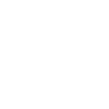
t = 0.00 s
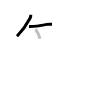
t = 2.25 s
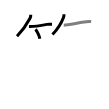
t = 4.50 s
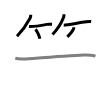
t = 6.50 s
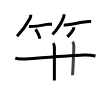
t = 8.75 s
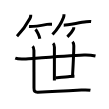
t = 11.00 s

The animated SVG that drew these frames (rendered in a browser with its animation timeline set to each time). Animation: 11 SMIL elements (animate=11); one cycle of 11.00 s.

<svg width="109px" height="109px" viewBox="0 0 px 109px" xmlns="http://www.w3.org/2000/svg" xmlns:xlink="http://www.w3.org/1999/xlink" xml:space="preserve" version="1.1"  baseProfile="full">
<path d="M30.75,14.75c0.08,1.08-0.18,2.45-0.71,3.43C27.38,23.12,23.87,29.16,17,36.25" style="fill:none;stroke:black;stroke-width:3;opacity:0">
  <animate attributeType="CSS" attributeName="opacity" from="0" to="1" begin="0s" dur="1s" repeatCount="0" fill="freeze" />
</path>
<path d="M28.98,26.54C32.12,26.75,39,25.88,47,24.38c2.11-0.4,3.93-0.12,5-0.12" style="fill:none;stroke:black;stroke-width:3;opacity:0">
  <animate attributeType="CSS" attributeName="opacity" from="0" to="1" begin="1s" dur="1s" repeatCount="0" fill="freeze" />
</path>
<path d="M35.5,29.38c1.52,1.65,3.93,6.78,4.31,9.34" style="fill:none;stroke:black;stroke-width:3;opacity:0">
  <animate attributeType="CSS" attributeName="opacity" from="0" to="1" begin="2s" dur="1s" repeatCount="0" fill="freeze" />
</path>
<path d="M63.98,14.25c0.08,1.2-0.07,2.03-0.5,3.17c-1.84,4.91-5.69,11.42-10.98,17.08" style="fill:none;stroke:black;stroke-width:3;opacity:0">
  <animate attributeType="CSS" attributeName="opacity" from="0" to="1" begin="3s" dur="1s" repeatCount="0" fill="freeze" />
</path>
<path d="M63.73,25.16c3.71,0,15.18-2.45,22.52-3.39c2.02-0.26,3.25-0.39,4.88-0.18" style="fill:none;stroke:black;stroke-width:3;opacity:0">
  <animate attributeType="CSS" attributeName="opacity" from="0" to="1" begin="4s" dur="1s" repeatCount="0" fill="freeze" />
</path>
<path d="M73.77,27.25c0.06,0.78-0.1,1.51-0.49,2.2c-0.95,2.15-2.91,4.43-5.91,7.43" style="fill:none;stroke:black;stroke-width:3;opacity:0">
  <animate attributeType="CSS" attributeName="opacity" from="0" to="1" begin="5s" dur="1s" repeatCount="0" fill="freeze" />
</path>
<path d="M15.25,58.2c3.17,1.24,7.37,0.99,10.65,0.74c13.85-1.06,41.16-3.31,58.22-3.97c4.07-0.16,7.44,0.15,11.38,1.07" style="fill:none;stroke:black;stroke-width:3;opacity:0">
  <animate attributeType="CSS" attributeName="opacity" from="0" to="1" begin="6s" dur="1s" repeatCount="0" fill="freeze" />
</path>
<path d="M53.13,43.25c1.12,1.12,1.29,2.5,1.29,4c0,0.81-0.03,16.6-0.04,26.75c0,2.62,0,4.86,0,6.38" style="fill:none;stroke:black;stroke-width:3;opacity:0">
  <animate attributeType="CSS" attributeName="opacity" from="0" to="1" begin="7s" dur="1s" repeatCount="0" fill="freeze" />
</path>
<path d="M72.52,41.75c1.11,1.11,1.29,2.25,1.29,4c0,1.02-0.65,19-1.23,29.5" style="fill:none;stroke:black;stroke-width:3;opacity:0">
  <animate attributeType="CSS" attributeName="opacity" from="0" to="1" begin="8s" dur="1s" repeatCount="0" fill="freeze" />
</path>
<path d="M55.67,77.75c2.51,0,9.08-0.71,14.08-1.15c2.27-0.2,4.06-0.35,4.7-0.35" style="fill:none;stroke:black;stroke-width:3;opacity:0">
  <animate attributeType="CSS" attributeName="opacity" from="0" to="1" begin="9s" dur="1s" repeatCount="0" fill="freeze" />
</path>
<path d="M32.63,46.25c1.12,1.12,1.29,2.62,1.29,4.25c0,1.02,0.06,25.99,0.06,37.5c0,3.04,0.63,4.32,3.78,4.21c14.53-0.5,29.63-1.33,43.63-2.17c2.76-0.17,6.12-0.29,9.04,0.21" style="fill:none;stroke:black;stroke-width:3;opacity:0">
  <animate attributeType="CSS" attributeName="opacity" from="0" to="1" begin="10s" dur="1s" repeatCount="0" fill="freeze" />
</path>
</svg>
